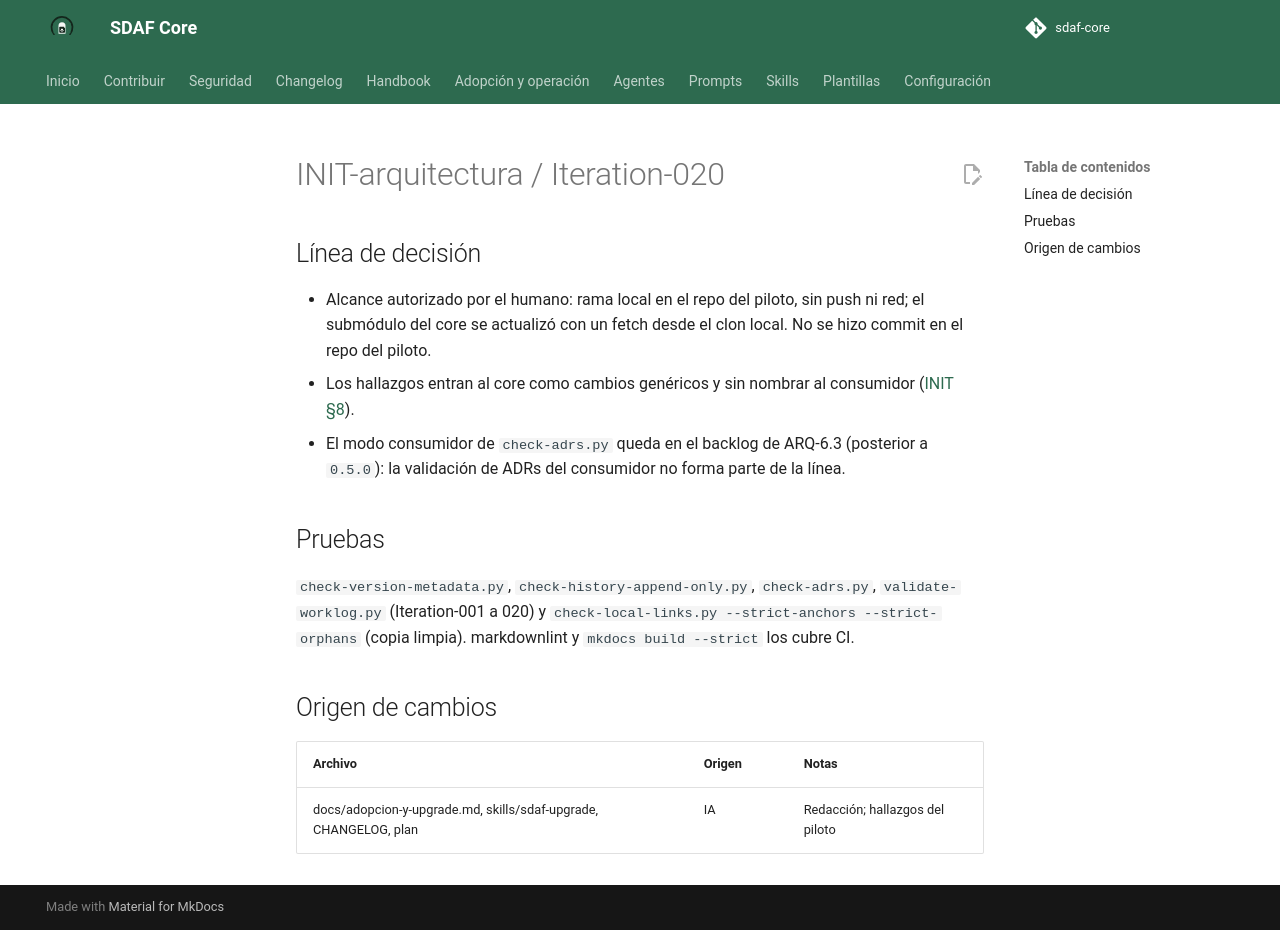

repository: Cyberdine-Systems-Corporation/sdaf-core · page: dev/worklogs/INIT-arquitectura/Iteration-020/index.html · generator: mkdocs

---
pbi: INIT-arquitectura
iteracion: Iteration-020
fecha: 2026-10-12
inicio: 2026-10-12T18:58:00+02:00
fin: 2026-10-12T19:17:00+02:00
agente: humano + asistente IA (Claude Code, app de escritorio)
modelo: claude-sonnet-5-5
version_prompt: "N/D: encargo ad hoc en Claude Code, sin prompt versionado de prompts/"
prompt_base: ninguno (encargo ad hoc)
prompts_adicionales: ninguno
skills: ninguna
reglas_ide: idioma-castellano
ad_hoc: "Encargo del humano: «#45 fusionado. el humano indica el repo del piloto»; autorización: rama local en ese repo, sin push ni red. Después: incorporar los hallazgos del piloto con un PR extra al tracker."
contexto: "Piloto de la línea 0.5.0 sobre un consumidor real (overlay de adopción con el core y un pack como submódulos), exigido por INIT-arquitectura §8 antes del tag, y corrección de los hallazgos genéricos."
especificaciones_utilizadas: "docs/iniciativas/INIT-arquitectura.md (§8 Validación, ARQ-3.13, ARQ-6.3); docs/adopcion-y-upgrade.md (sección 0.5.0); handbook/14-architecture-description.md §9; skills/sdaf-upgrade"
archivos_leidos: "Del consumidor (solo lectura y rama local sin publicar): configuración, ADRs, AGENTS.md, scripts de materialización y workflow de validación. Del core: guía de adopción, sdaf-upgrade, check-adrs.py, validate-config.py"
archivos_modificados: "docs/adopcion-y-upgrade.md (pasos sobre AGENTS.md y aviso sobre check-adrs.py); skills/sdaf-upgrade/SKILL.md (0.3.1); handbook/CHANGELOG.md; docs/iniciativas/INIT-arquitectura.md (plan 0.1.18, backlog de ARQ-6.3); docs/iniciativas/README.md; este worklog."
origen_cambios: N/A
resultado: "Piloto sin bloqueos. En una rama local del consumidor: submódulo del core en el tracker, sdaf.version 0.5.0, línea base en Draft construida desde sus ocho ADRs, AGENTS.md con la precedencia única. Validan la configuración (estricta) y los quince worklogs con frontmatter. Tres hallazgos genéricos incorporados al core."
tiempo: PT19M
coste:
  modalidad: suscripcion
  importe: null
  moneda: null
  tokens: null
  fuente: "N/D: la sesión no expone tokens ni consumo; plan de suscripción sin importe por uso"
observaciones: "Evidencia externa: el piloto no se cita como norma en el core y sus resultados entran como cambios genéricos (INIT §8). Resultados: (1) el submódulo se actualiza con un fetch local y los enlaces simbólicos materializados resuelven solos a las versiones nuevas, sin volver a materializar; (2) validate-config.py con strict-i4 y consumer-root valida sdaf.version 0.5.0; (3) los worklogs con frontmatter pasan; (4) la línea base se construye desde los ADRs siguiendo H14 §9: siete unidades y sus reglas de dependencia salen de un ADR de layout, y lo que ningún ADR establece (actores, atributos de calidad, specs de integración) queda como N/A; (5) con la línea base en Draft, G0.6 hace STOP, que es el comportamiento previsto hasta la aprobación humana. Hallazgos: A) la guía y sdaf-upgrade decían «regenerar AGENTS.md», ambiguo para un AGENTS.md personalizado con su propio historial: ahora dicen incorporar los cambios conservando lo propio; B) check-adrs.py, pensado para los ADRs del core, falla sobre los de un consumidor con formato anterior (fechas sin hora y zona, un hueco en la numeración, índice con el estado en la tercera columna): se avisa en la guía; C) ARQ-6.3 recoge el modo consumidor. Ninguno bloquea 0.5.0, porque la validación de ADRs del consumidor no forma parte de la línea. La rama del consumidor queda sin commit, local y sin publicar; la descarta o la conserva el humano. Sin push ni PR salvo orden posterior."
pruebas_ejecutadas: "Locales sobre el árbol de trabajo: ver cuerpo."
estado: hecho
siguiente_agente: humano (revisión y confirmación de commits locales; decidir qué hacer con la rama del piloto; después fusionar #37 y crear el tag v0.5.0)
commit: null
pr: null
rama: feat/linea-0.5.0-07-hallazgos-piloto
sha: null
resumen_acumulado: "ad hoc — piloto de 0.5.0 sin bloqueos y hallazgos al core en rama local; sin PR/tag"
---

# INIT-arquitectura / Iteration-020

## Línea de decisión

- Alcance autorizado por el humano: rama local en el repo del piloto, sin push ni red; el submódulo del core se actualizó con un fetch desde el clon local. No se hizo commit en el repo del piloto.
- Los hallazgos entran al core como cambios genéricos y sin nombrar al consumidor ([INIT §8](../../docs/iniciativas/INIT-arquitectura.md)).
- El modo consumidor de `check-adrs.py` queda en el backlog de ARQ-6.3 (posterior a `0.5.0`): la validación de ADRs del consumidor no forma parte de la línea.

## Pruebas

`check-version-metadata.py`, `check-history-append-only.py`, `check-adrs.py`, `validate-worklog.py` (Iteration-001 a 020) y `check-local-links.py --strict-anchors --strict-orphans` (copia limpia). markdownlint y `mkdocs build --strict` los cubre CI.

## Origen de cambios

| Archivo | Origen | Notas |
|---------|--------|-------|
| docs/adopcion-y-upgrade.md, skills/sdaf-upgrade, CHANGELOG, plan | IA | Redacción; hallazgos del piloto |
